4-way image classification set "Parametros" from GitHub (DanaSono-Dev/SRAI_ML); label vocabulary: TYLCV, foliar mold, train sanas, train tizon temprano.

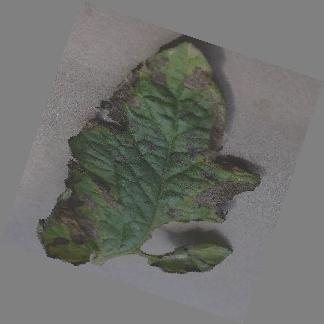
Label: train tizon temprano

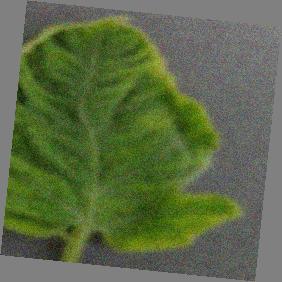
Label: TYLCV

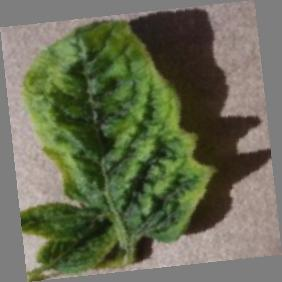
Label: TYLCV

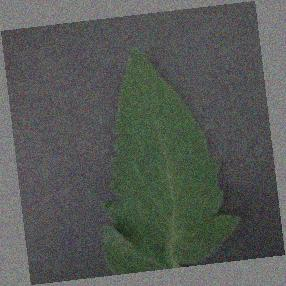
Label: train sanas

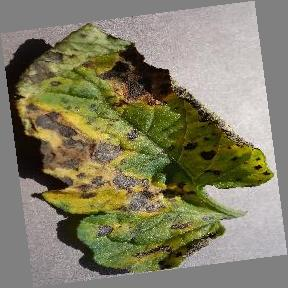
Label: train tizon temprano

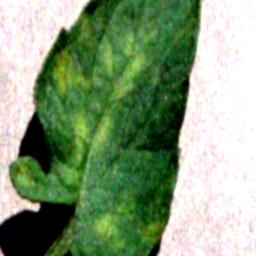
Label: foliar mold
